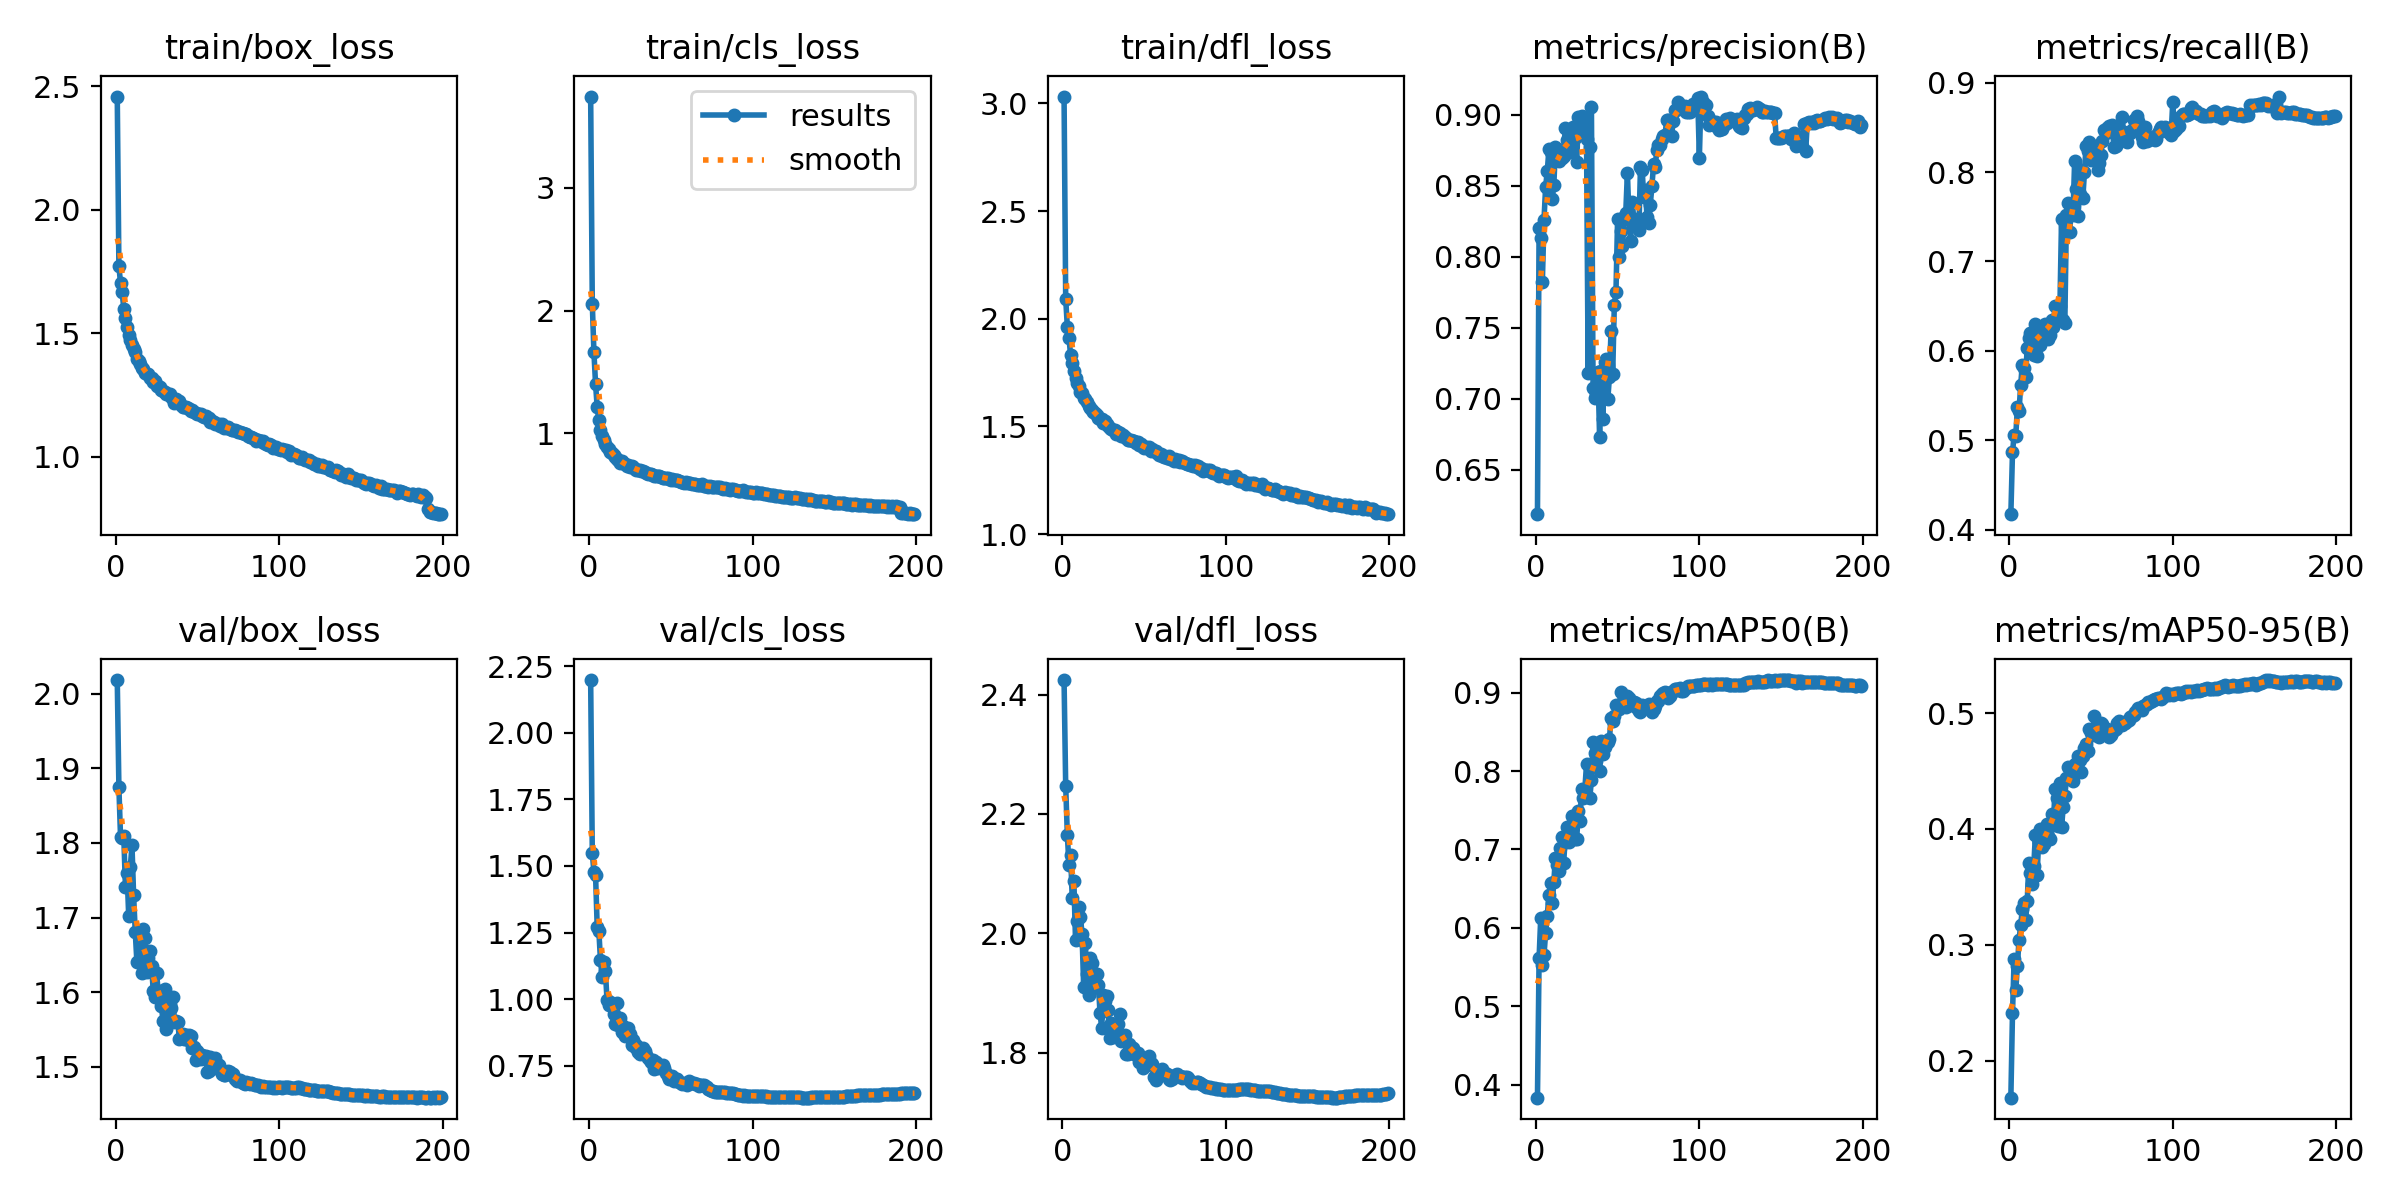

The table this chart was drawn from, first rows:
epoch, time, train/box_loss, train/cls_loss, train/dfl_loss, metrics/precision(B), metrics/recall(B), metrics/mAP50(B), metrics/mAP50-95(B), val/box_loss, val/cls_loss, val/dfl_loss, lr/pg0, lr/pg1, lr/pg2
1, 88.3, 2.458, 3.746, 3.032, 0.6189, 0.4173, 0.3832, 0.1681, 2.018, 2.198, 2.424, 0.00333, 0.00333, 0.00333
2, 180, 1.773, 2.057, 2.093, 0.8202, 0.4865, 0.5615, 0.2411, 1.875, 1.548, 2.247, 0.006663, 0.006663, 0.006663
3, 272.9, 1.702, 1.659, 1.963, 0.8134, 0.5059, 0.6127, 0.2876, 1.808, 1.477, 2.165, 0.009994, 0.009994, 0.009994
4, 366.2, 1.665, 1.4, 1.91, 0.7824, 0.5052, 0.5521, 0.2612, 1.806, 1.466, 2.115, 0.009994, 0.009994, 0.009994
5, 460.1, 1.599, 1.213, 1.832, 0.8261, 0.5367, 0.5653, 0.2819, 1.809, 1.27, 2.131, 0.00999, 0.00999, 0.00999
6, 553.7, 1.561, 1.104, 1.794, 0.8493, 0.5324, 0.5936, 0.3045, 1.741, 1.257, 2.058, 0.009985, 0.009985, 0.009985
7, 644.2, 1.526, 1.029, 1.757, 0.86, 0.5617, 0.6157, 0.3167, 1.76, 1.146, 2.087, 0.009978, 0.009978, 0.009978
8, 733, 1.494, 0.9747, 1.725, 0.8756, 0.5847, 0.6413, 0.3306, 1.702, 1.085, 1.989, 0.00997, 0.00997, 0.00997
9, 820.4, 1.472, 0.9419, 1.701, 0.874, 0.581, 0.6572, 0.3358, 1.768, 1.139, 2.021, 0.009961, 0.009961, 0.009961
10, 906.5, 1.452, 0.9097, 1.687, 0.8404, 0.5707, 0.6311, 0.3211, 1.797, 1.106, 2.045, 0.009951, 0.009951, 0.009951
11, 987.5, 1.437, 0.8893, 1.661, 0.8504, 0.6037, 0.6586, 0.3376, 1.73, 0.9976, 2.027, 0.009939, 0.009939, 0.009939
12, 1069, 1.424, 0.8694, 1.656, 0.8769, 0.6149, 0.6896, 0.3706, 1.681, 0.9772, 1.999, 0.009926, 0.009926, 0.009926
13, 1150, 1.395, 0.8436, 1.633, 0.8719, 0.6202, 0.6804, 0.3622, 1.641, 0.9885, 1.909, 0.009912, 0.009912, 0.009912
14, 1231, 1.39, 0.8345, 1.626, 0.8675, 0.6088, 0.672, 0.3525, 1.682, 0.9781, 1.984, 0.009897, 0.009897, 0.009897
15, 1312, 1.374, 0.8216, 1.611, 0.8748, 0.5953, 0.7024, 0.3681, 1.677, 0.9442, 1.932, 0.009881, 0.009881, 0.009881
16, 1393, 1.36, 0.8021, 1.595, 0.8696, 0.63, 0.7165, 0.3944, 1.626, 0.9054, 1.896, 0.009863, 0.009863, 0.009863
17, 1474, 1.354, 0.7907, 1.585, 0.8712, 0.5948, 0.6826, 0.3602, 1.685, 0.985, 1.958, 0.009844, 0.009844, 0.009844
18, 1555, 1.34, 0.7834, 1.578, 0.8905, 0.625, 0.7152, 0.3887, 1.673, 0.9036, 1.95, 0.009825, 0.009825, 0.009825
19, 1636, 1.334, 0.761, 1.568, 0.8823, 0.6065, 0.7285, 0.3998, 1.627, 0.9303, 1.909, 0.009803, 0.009803, 0.009803
20, 1717, 1.336, 0.7716, 1.561, 0.8793, 0.6218, 0.7097, 0.3847, 1.646, 0.8769, 1.914, 0.009781, 0.009781, 0.009781
21, 1798, 1.319, 0.7564, 1.551, 0.8736, 0.628, 0.7287, 0.3874, 1.656, 0.8996, 1.931, 0.009758, 0.009758, 0.009758
22, 1880, 1.319, 0.7511, 1.541, 0.8833, 0.63, 0.7429, 0.3907, 1.635, 0.8627, 1.913, 0.009733, 0.009733, 0.009733
23, 1962, 1.302, 0.7347, 1.535, 0.8913, 0.6292, 0.7424, 0.4044, 1.602, 0.8638, 1.867, 0.009707, 0.009707, 0.009707
24, 2049, 1.305, 0.7389, 1.537, 0.8837, 0.6136, 0.7127, 0.3937, 1.594, 0.8919, 1.841, 0.00968, 0.00968, 0.00968
25, 2141, 1.287, 0.7265, 1.514, 0.867, 0.6178, 0.7137, 0.3909, 1.626, 0.8674, 1.896, 0.009652, 0.009652, 0.009652
26, 2232, 1.285, 0.729, 1.527, 0.8983, 0.6347, 0.7488, 0.4125, 1.602, 0.8276, 1.886, 0.009623, 0.009623, 0.009623
27, 2324, 1.281, 0.7211, 1.51, 0.8872, 0.6262, 0.7359, 0.4032, 1.602, 0.8466, 1.895, 0.009593, 0.009593, 0.009593
28, 2416, 1.272, 0.7051, 1.503, 0.8993, 0.6501, 0.7777, 0.4348, 1.582, 0.822, 1.871, 0.009561, 0.009561, 0.009561
29, 2507, 1.266, 0.6992, 1.493, 0.8908, 0.6346, 0.7658, 0.4269, 1.561, 0.828, 1.824, 0.009529, 0.009529, 0.009529
30, 2600, 1.261, 0.7003, 1.49, 0.8933, 0.6477, 0.7778, 0.4029, 1.605, 0.8011, 1.85, 0.009495, 0.009495, 0.009495
31, 2694, 1.255, 0.6966, 1.481, 0.8826, 0.6498, 0.8086, 0.4396, 1.551, 0.7959, 1.826, 0.00946, 0.00946, 0.00946
32, 2785, 1.252, 0.6889, 1.482, 0.7179, 0.7479, 0.7671, 0.4014, 1.572, 0.8008, 1.841, 0.009425, 0.009425, 0.009425
33, 2868, 1.253, 0.6881, 1.466, 0.8771, 0.6341, 0.7659, 0.4186, 1.584, 0.8173, 1.841, 0.009388, 0.009388, 0.009388
34, 2959, 1.24, 0.6824, 1.472, 0.9053, 0.6315, 0.7883, 0.4285, 1.578, 0.8071, 1.848, 0.00935, 0.00935, 0.00935
35, 3047, 1.235, 0.6752, 1.47, 0.7079, 0.7522, 0.8367, 0.4438, 1.594, 0.7901, 1.865, 0.009311, 0.009311, 0.009311
36, 3140, 1.218, 0.6684, 1.457, 0.7005, 0.7652, 0.8226, 0.4535, 1.56, 0.7803, 1.82, 0.009271, 0.009271, 0.009271
37, 3231, 1.233, 0.6676, 1.46, 0.7037, 0.7332, 0.8134, 0.4429, 1.561, 0.771, 1.822, 0.009229, 0.009229, 0.009229
38, 3324, 1.222, 0.664, 1.452, 0.7191, 0.7613, 0.8265, 0.4499, 1.561, 0.7626, 1.83, 0.009187, 0.009187, 0.009187
39, 3416, 1.225, 0.6621, 1.448, 0.6729, 0.7523, 0.7999, 0.4418, 1.537, 0.7718, 1.798, 0.009144, 0.009144, 0.009144
40, 3507, 1.211, 0.6528, 1.438, 0.7198, 0.8122, 0.839, 0.456, 1.539, 0.7361, 1.798, 0.0091, 0.0091, 0.0091
41, 3599, 1.204, 0.6541, 1.435, 0.6859, 0.7813, 0.8221, 0.453, 1.544, 0.7638, 1.814, 0.009055, 0.009055, 0.009055
42, 3691, 1.2, 0.65, 1.439, 0.7261, 0.7503, 0.8302, 0.4626, 1.537, 0.743, 1.809, 0.009008, 0.009008, 0.009008
43, 3783, 1.201, 0.6495, 1.432, 0.7283, 0.7752, 0.8388, 0.4597, 1.543, 0.7489, 1.807, 0.008961, 0.008961, 0.008961
44, 3871, 1.196, 0.6413, 1.432, 0.6996, 0.8021, 0.8373, 0.4487, 1.536, 0.7454, 1.797, 0.008913, 0.008913, 0.008913
45, 3957, 1.195, 0.6356, 1.421, 0.7153, 0.7706, 0.8405, 0.4629, 1.543, 0.7523, 1.798, 0.008864, 0.008864, 0.008864
46, 4044, 1.187, 0.6366, 1.428, 0.748, 0.8006, 0.8684, 0.47, 1.541, 0.7411, 1.8, 0.008814, 0.008814, 0.008814
47, 4130, 1.188, 0.6352, 1.415, 0.7174, 0.8294, 0.8635, 0.473, 1.526, 0.7239, 1.784, 0.008763, 0.008763, 0.008763
48, 4216, 1.181, 0.6317, 1.417, 0.7661, 0.8235, 0.8701, 0.4676, 1.527, 0.7105, 1.788, 0.008711, 0.008711, 0.008711
49, 4303, 1.176, 0.6268, 1.405, 0.7749, 0.8333, 0.884, 0.4866, 1.509, 0.6988, 1.774, 0.008658, 0.008658, 0.008658
50, 4389, 1.174, 0.6188, 1.4, 0.8267, 0.8139, 0.8832, 0.4828, 1.522, 0.7054, 1.785, 0.008605, 0.008605, 0.008605
51, 4475, 1.174, 0.6231, 1.403, 0.8001, 0.8232, 0.8788, 0.4812, 1.518, 0.7135, 1.783, 0.00855, 0.00855, 0.00855
52, 4562, 1.175, 0.6198, 1.4, 0.8181, 0.8292, 0.9005, 0.4975, 1.511, 0.6939, 1.78, 0.008495, 0.008495, 0.008495
53, 4648, 1.166, 0.6177, 1.402, 0.8073, 0.8213, 0.8871, 0.4877, 1.516, 0.7001, 1.793, 0.008439, 0.008439, 0.008439
54, 4735, 1.16, 0.6172, 1.383, 0.8279, 0.8024, 0.8864, 0.4874, 1.513, 0.699, 1.782, 0.008381, 0.008381, 0.008381
55, 4824, 1.164, 0.6123, 1.393, 0.831, 0.8099, 0.8813, 0.4796, 1.514, 0.6903, 1.781, 0.008323, 0.008323, 0.008323
56, 4912, 1.158, 0.6054, 1.386, 0.8591, 0.8185, 0.8956, 0.4918, 1.494, 0.6835, 1.758, 0.008265, 0.008265, 0.008265
57, 4999, 1.156, 0.6057, 1.388, 0.8257, 0.8343, 0.8937, 0.4908, 1.494, 0.6829, 1.755, 0.008205, 0.008205, 0.008205
58, 5086, 1.143, 0.5964, 1.377, 0.8112, 0.8471, 0.8842, 0.4872, 1.513, 0.6854, 1.771, 0.008145, 0.008145, 0.008145
59, 5173, 1.143, 0.6028, 1.369, 0.8383, 0.8438, 0.8871, 0.4849, 1.51, 0.683, 1.764, 0.008084, 0.008084, 0.008084
60, 5260, 1.143, 0.5971, 1.37, 0.8249, 0.8498, 0.8888, 0.486, 1.507, 0.6792, 1.764, 0.008022, 0.008022, 0.008022
... 139 more rows
